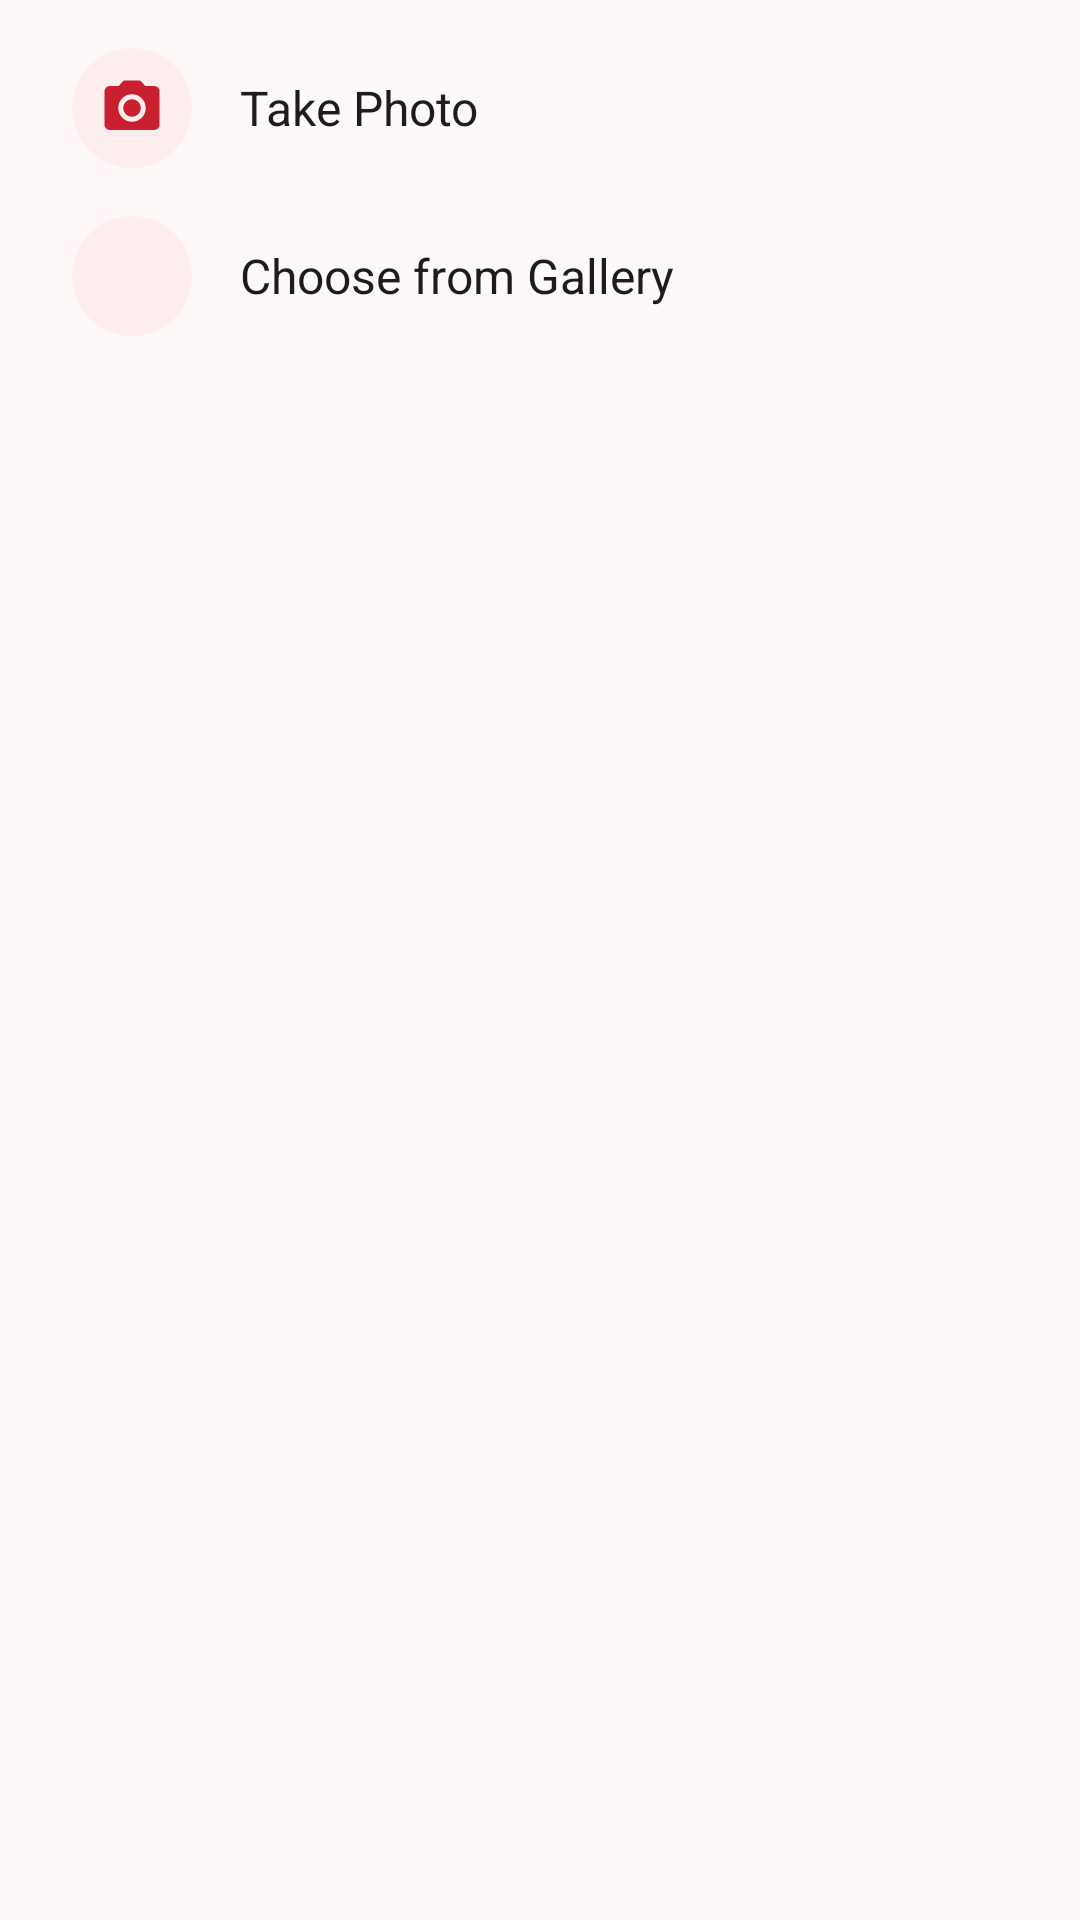

Android layout source for this screen:
<!-- AndroidManifest.xml: application theme Theme.ResQ -->
<!-- res/layout/dialog_photo_source.xml -->
<?xml version="1.0" encoding="utf-8"?>
<LinearLayout xmlns:android="http://schemas.android.com/apk/res/android"
    android:layout_width="match_parent"
    android:layout_height="wrap_content"
    android:orientation="vertical"
    android:paddingStart="12dp"
    android:paddingTop="8dp"
    android:paddingEnd="12dp">

    <LinearLayout
        android:id="@+id/rowTake"
        android:layout_width="match_parent"
        android:layout_height="56dp"
        android:background="?attr/selectableItemBackground"
        android:gravity="center_vertical"
        android:orientation="horizontal"
        android:paddingStart="12dp"
        android:paddingEnd="12dp">

        <ImageView
            android:layout_width="40dp"
            android:layout_height="40dp"
            android:background="@drawable/bg_icon_circle"
            android:importantForAccessibility="no"
            android:padding="9dp"
            android:src="@drawable/ic_camera"
            app:tint="@color/brand_accent"
            xmlns:app="http://schemas.android.com/apk/res-auto" />

        <TextView
            android:layout_width="wrap_content"
            android:layout_height="wrap_content"
            android:layout_marginStart="16dp"
            android:text="Take Photo"
            android:textColor="@color/text_primary"
            android:textSize="16sp" />
    </LinearLayout>

    <LinearLayout
        android:id="@+id/rowGallery"
        android:layout_width="match_parent"
        android:layout_height="56dp"
        android:background="?attr/selectableItemBackground"
        android:gravity="center_vertical"
        android:orientation="horizontal"
        android:paddingStart="12dp"
        android:paddingEnd="12dp">

        <ImageView
            android:layout_width="40dp"
            android:layout_height="40dp"
            android:background="@drawable/bg_icon_circle"
            android:importantForAccessibility="no"
            android:padding="9dp"
            android:src="@drawable/ic_gallery"
            app:tint="@color/brand_accent"
            xmlns:app="http://schemas.android.com/apk/res-auto" />

        <TextView
            android:layout_width="wrap_content"
            android:layout_height="wrap_content"
            android:layout_marginStart="16dp"
            android:text="Choose from Gallery"
            android:textColor="@color/text_primary"
            android:textSize="16sp" />
    </LinearLayout>
</LinearLayout>
<!-- resources referenced by this layout -->
<resources>
  <color name="brand_accent">#C8202F</color>
  <color name="text_primary">#1F1A1B</color>
  <!-- drawable bg_icon_circle (drawable) -->
  <?xml version="1.0" encoding="utf-8"?>
  <ripple xmlns:android="http://schemas.android.com/apk/res/android"
      android:color="#33B3122A">
      <item>
          <shape android:shape="oval">
              <solid android:color="@color/pink_bg" />
          </shape>
      </item>
  </ripple>
  <!-- drawable ic_camera (drawable) -->
  <?xml version="1.0" encoding="utf-8"?>
  <vector xmlns:android="http://schemas.android.com/apk/res/android"
      android:width="24dp"
      android:height="24dp"
      android:viewportWidth="24"
      android:viewportHeight="24">
      <path
          android:fillColor="#FFFFFF"
          android:pathData="M12,12m-3.2,0a3.2,3.2 0,1 1,6.4 0a3.2,3.2 0,1 1,-6.4 0M9,2L7.17,4H4c-1.1,0 -2,0.9 -2,2v12c0,1.1 0.9,2 2,2h16c1.1,0 2,-0.9 2,-2V6c0,-1.1 -0.9,-2 -2,-2h-3.17L15,2H9zM12,17c-2.76,0 -5,-2.24 -5,-5s2.24,-5 5,-5 5,2.24 5,5 -2.24,5 -5,5z" />
  </vector>
  <style name="Theme.ResQ" parent="Theme.MaterialComponents.DayNight.NoActionBar">
          <item name="colorPrimary">@color/brand_primary</item>
          <item name="colorPrimaryVariant">@color/brand_dark</item>
          <item name="colorOnPrimary">@color/white</item>
          <item name="colorSecondary">@color/brand_light</item>
          <item name="colorOnSecondary">@color/white</item>
          
          <item name="colorSurface">@color/surface</item>
  
          <item name="android:windowBackground">@color/background_light</item>
          <item name="android:statusBarColor" tools:targetApi="l">@color/background_light</item>
          <item name="android:windowLightStatusBar" tools:targetApi="m">@bool/light_status_bar</item>
  
          <item name="materialButtonStyle">@style/Widget.ResQ.Button</item>
          <item name="textInputStyle">@style/Widget.ResQ.TextInput</item>
          <item name="materialCardViewStyle">@style/Widget.ResQ.Card</item>
      </style>
  <color name="pink_bg">#FDEDEF</color>
  <color name="brand_primary">#C8202F</color>
  <color name="brand_dark">#6E0613</color>
  <color name="white">#FFFFFF</color>
  <color name="brand_light">#F0525F</color>
  <color name="surface">#FFFFFF</color>
  <color name="background_light">#FFF8F8</color>
  <style name="Widget.ResQ.Button" parent="Widget.MaterialComponents.Button.UnelevatedButton">
          <item name="cornerRadius">28dp</item>
          <item name="android:textAllCaps">false</item>
          <item name="android:textStyle">bold</item>
          <item name="android:letterSpacing">0</item>
          <item name="backgroundTint">@color/brand_primary</item>
      </style>
  <style name="Widget.ResQ.TextInput" parent="Widget.MaterialComponents.TextInputLayout.OutlinedBox">
          <item name="boxCornerRadiusTopStart">16dp</item>
          <item name="boxCornerRadiusTopEnd">16dp</item>
          <item name="boxCornerRadiusBottomStart">16dp</item>
          <item name="boxCornerRadiusBottomEnd">16dp</item>
          <item name="boxStrokeColor">@color/input_stroke</item>
          <item name="boxBackgroundColor">@color/surface</item>
          <item name="hintTextColor">@color/brand_accent</item>
      </style>
  <style name="Widget.ResQ.Card" parent="Widget.MaterialComponents.CardView">
          <item name="cardBackgroundColor">@color/surface</item>
          <item name="cardCornerRadius">24dp</item>
          <item name="cardElevation">2dp</item>
          <item name="strokeColor">@color/pink_stroke</item>
          <item name="strokeWidth">1dp</item>
      </style>
  <color name="pink_stroke">#F4D3D7</color>
</resources>
